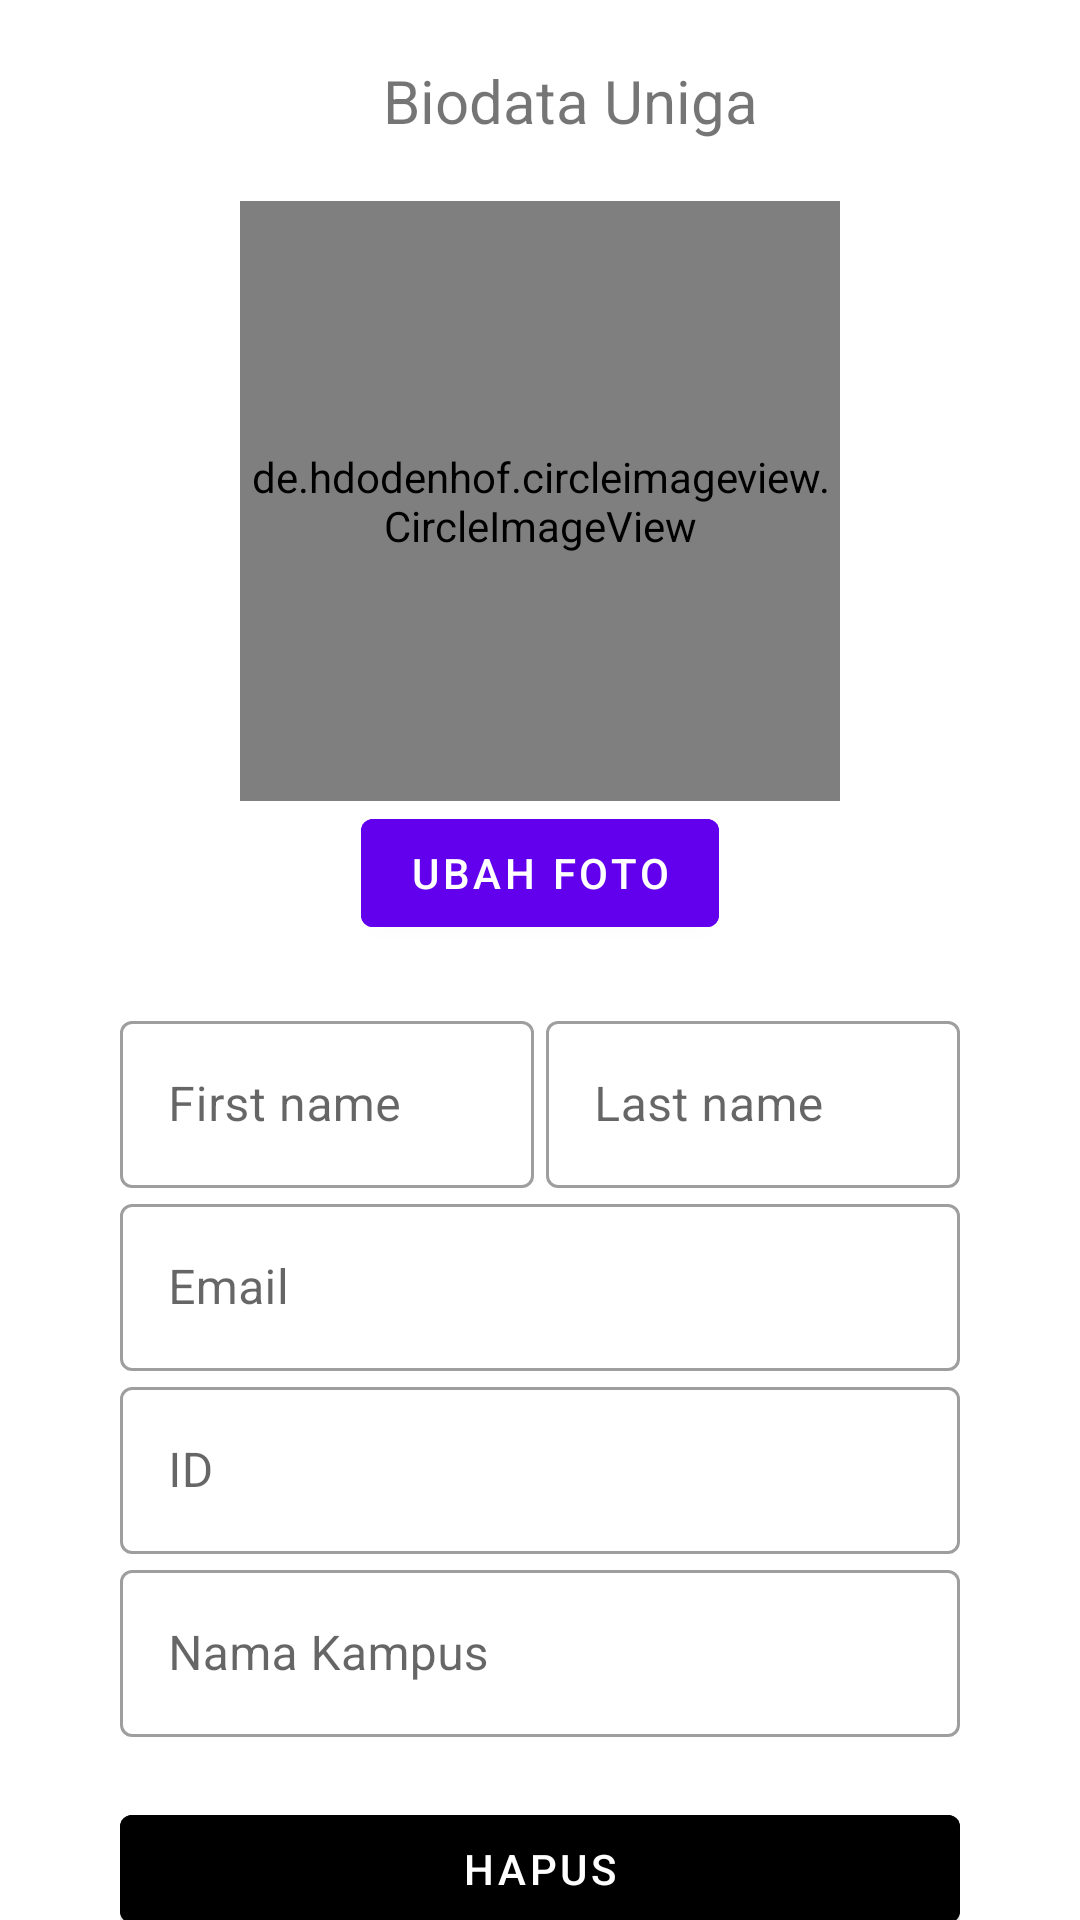

The Android layout XML behind this screen, and the referenced resources:
<!-- AndroidManifest.xml: application theme Theme.Simple_forms_ui -->
<!-- res/layout/activity_forms.xml -->
<?xml version="1.0" encoding="utf-8"?>
<androidx.constraintlayout.widget.ConstraintLayout xmlns:android="http://schemas.android.com/apk/res/android"
    xmlns:app="http://schemas.android.com/apk/res-auto"
    xmlns:tools="http://schemas.android.com/tools"
    android:id="@+id/activity_forms"
    android:layout_width="match_parent"
    android:layout_height="match_parent"
    tools:context=".FormsActivity">

    <androidx.core.widget.NestedScrollView
        android:layout_width="match_parent"
        android:layout_height="wrap_content"
        app:layout_constraintTop_toTopOf="parent">

        <androidx.constraintlayout.widget.ConstraintLayout
            android:id="@+id/activity_forms_container_layout"
            android:layout_width="match_parent"
            android:layout_height="match_parent"
            android:layout_marginLeft="40dp"
            android:layout_marginRight="40dp"
            android:background="@color/white">

            <TextView
                android:id="@+id/activity_forms_textview_heading"
                android:layout_width="match_parent"
                android:layout_height="wrap_content"
                android:paddingLeft="20dp"
                android:paddingTop="20dp"
                android:text="Biodata Uniga"
                android:textAlignment="center"
                android:textSize="20sp"
                app:layout_constraintTop_toTopOf="parent" />

            <de.hdodenhof.circleimageview.CircleImageView
                android:id="@+id/activity_forms_imageview_userprofile"
                android:layout_width="200dp"
                android:layout_height="200dp"
                android:layout_marginTop="20dp"
                android:src="@drawable/undraw_male_avatar_323b"
                app:layout_constraintLeft_toLeftOf="@id/activity_forms_container_layout"
                app:layout_constraintRight_toRightOf="@id/activity_forms_container_layout"
                app:layout_constraintTop_toBottomOf="@id/activity_forms_textview_heading"

                />

            <com.google.android.material.button.MaterialButton
                android:id="@+id/activity_forms_button_ubahfoto"
                android:layout_width="wrap_content"
                android:layout_height="wrap_content"
                android:backgroundTint="@color/purple_500"
                android:text="Ubah Foto"
                app:layout_constraintLeft_toLeftOf="@id/activity_forms_container_layout"
                app:layout_constraintRight_toRightOf="@id/activity_forms_container_layout"
                app:layout_constraintTop_toBottomOf="@id/activity_forms_imageview_userprofile" />

            <androidx.appcompat.widget.LinearLayoutCompat
                android:layout_width="match_parent"
                android:layout_height="wrap_content"
                android:layout_marginTop="20dp"
                android:orientation="vertical"
                app:layout_constraintLeft_toLeftOf="@id/activity_forms_container_layout"
                app:layout_constraintRight_toRightOf="@id/activity_forms_container_layout"
                app:layout_constraintTop_toBottomOf="@id/activity_forms_button_ubahfoto">

                <androidx.appcompat.widget.LinearLayoutCompat
                    android:layout_width="match_parent"
                    android:layout_height="wrap_content"
                    android:orientation="horizontal">

                    <com.google.android.material.textfield.TextInputLayout
                        android:id="@+id/activity_forms_textinputlayout_firstname"
                        style="@style/Widget.MaterialComponents.TextInputLayout.OutlinedBox"
                        android:layout_width="0dp"
                        android:layout_height="wrap_content"
                        android:layout_marginRight="2dp"
                        android:layout_weight="1"
                        android:hint="First name"
                        android:labelFor="@id/activity_forms_textinputedittext_firstname">

                        <com.google.android.material.textfield.TextInputEditText
                            android:id="@+id/activity_forms_textinputedittext_firstname"
                            android:layout_width="match_parent"
                            android:layout_height="wrap_content" />

                    </com.google.android.material.textfield.TextInputLayout>

                    <com.google.android.material.textfield.TextInputLayout
                        android:id="@+id/activity_forms_textinputlayout_lastname"
                        style="@style/Widget.MaterialComponents.TextInputLayout.OutlinedBox"
                        android:layout_width="0dp"
                        android:layout_height="wrap_content"
                        android:layout_marginLeft="2dp"
                        android:layout_weight="1"
                        android:hint="Last name"
                        android:labelFor="@id/activity_forms_textinputedittext_lastname">

                        <com.google.android.material.textfield.TextInputEditText
                            android:id="@+id/activity_forms_textinputedittext_lastname"
                            android:layout_width="match_parent"
                            android:layout_height="wrap_content" />

                    </com.google.android.material.textfield.TextInputLayout>
                </androidx.appcompat.widget.LinearLayoutCompat>


                <com.google.android.material.textfield.TextInputLayout
                    android:id="@+id/activity_forms_textinputlayout_email"
                    style="@style/Widget.MaterialComponents.TextInputLayout.OutlinedBox"
                    android:layout_width="match_parent"
                    android:layout_height="wrap_content"
                    android:hint="Email"
                    android:labelFor="@id/activity_forms_textinputedittext_email">

                    <com.google.android.material.textfield.TextInputEditText
                        android:id="@+id/activity_forms_textinputedittext_email"
                        android:layout_width="match_parent"
                        android:layout_height="wrap_content"
                        android:inputType="textWebEmailAddress" />

                </com.google.android.material.textfield.TextInputLayout>

                <com.google.android.material.textfield.TextInputLayout
                    android:id="@+id/activity_forms_textinputlayout_id"
                    style="@style/Widget.MaterialComponents.TextInputLayout.OutlinedBox"
                    android:layout_width="match_parent"
                    android:layout_height="wrap_content"
                    android:hint="ID"
                    android:labelFor="@id/activity_forms_textinputedittext_id">

                    <com.google.android.material.textfield.TextInputEditText
                        android:id="@+id/activity_forms_textinputedittext_id"
                        android:layout_width="match_parent"
                        android:layout_height="wrap_content" />

                </com.google.android.material.textfield.TextInputLayout>

                <com.google.android.material.textfield.TextInputLayout
                    android:id="@+id/activity_forms_textinputlayout_namakampus"
                    style="@style/Widget.MaterialComponents.TextInputLayout.OutlinedBox"
                    android:layout_width="match_parent"
                    android:layout_height="wrap_content"
                    android:hint="Nama Kampus"
                    android:labelFor="@id/activity_forms_textinputedittext_namakampus">

                    <com.google.android.material.textfield.TextInputEditText
                        android:id="@+id/activity_forms_textinputedittext_namakampus"
                        android:layout_width="match_parent"
                        android:layout_height="wrap_content" />

                </com.google.android.material.textfield.TextInputLayout>

                <com.google.android.material.button.MaterialButton
                    android:id="@+id/activity_forms_button_hapus"
                    android:layout_width="match_parent"
                    android:layout_height="wrap_content"
                    android:layout_marginTop="20dp"
                    android:backgroundTint="@color/md_red_700"
                    android:drawableEnd="@drawable/ic_round_cancel_24"
                    android:drawableTint="@color/white"
                    android:text="hapus" />

            </androidx.appcompat.widget.LinearLayoutCompat>


        </androidx.constraintlayout.widget.ConstraintLayout>

    </androidx.core.widget.NestedScrollView>

</androidx.constraintlayout.widget.ConstraintLayout>
<!-- resources referenced by this layout -->
<resources>
  <style name="Theme.Simple_forms_ui" parent="Theme.MaterialComponents.DayNight.DarkActionBar">
          
          <item name="colorPrimary">@color/purple_500</item>
          <item name="colorPrimaryVariant">@color/purple_700</item>
          <item name="colorOnPrimary">@color/white</item>
          
          <item name="colorSecondary">@color/teal_200</item>
          <item name="colorSecondaryVariant">@color/teal_700</item>
          <item name="colorOnSecondary">@color/black</item>
          
          <item name="android:statusBarColor" tools:targetApi="l">?attr/colorPrimaryVariant</item>
          
      </style>
  <!-- not gathered from this repository: default colours our renderer supplied (Android Studio template values) -->
  <color name="purple_500">#FF6200EE</color>
  <color name="purple_700">#FF3700B3</color>
  <color name="teal_200">#FF03DAC5</color>
  <color name="teal_700">#FF018786</color>
  <color name="black">#FF000000</color>
  <color name="white">#FFFFFFFF</color>
</resources>
